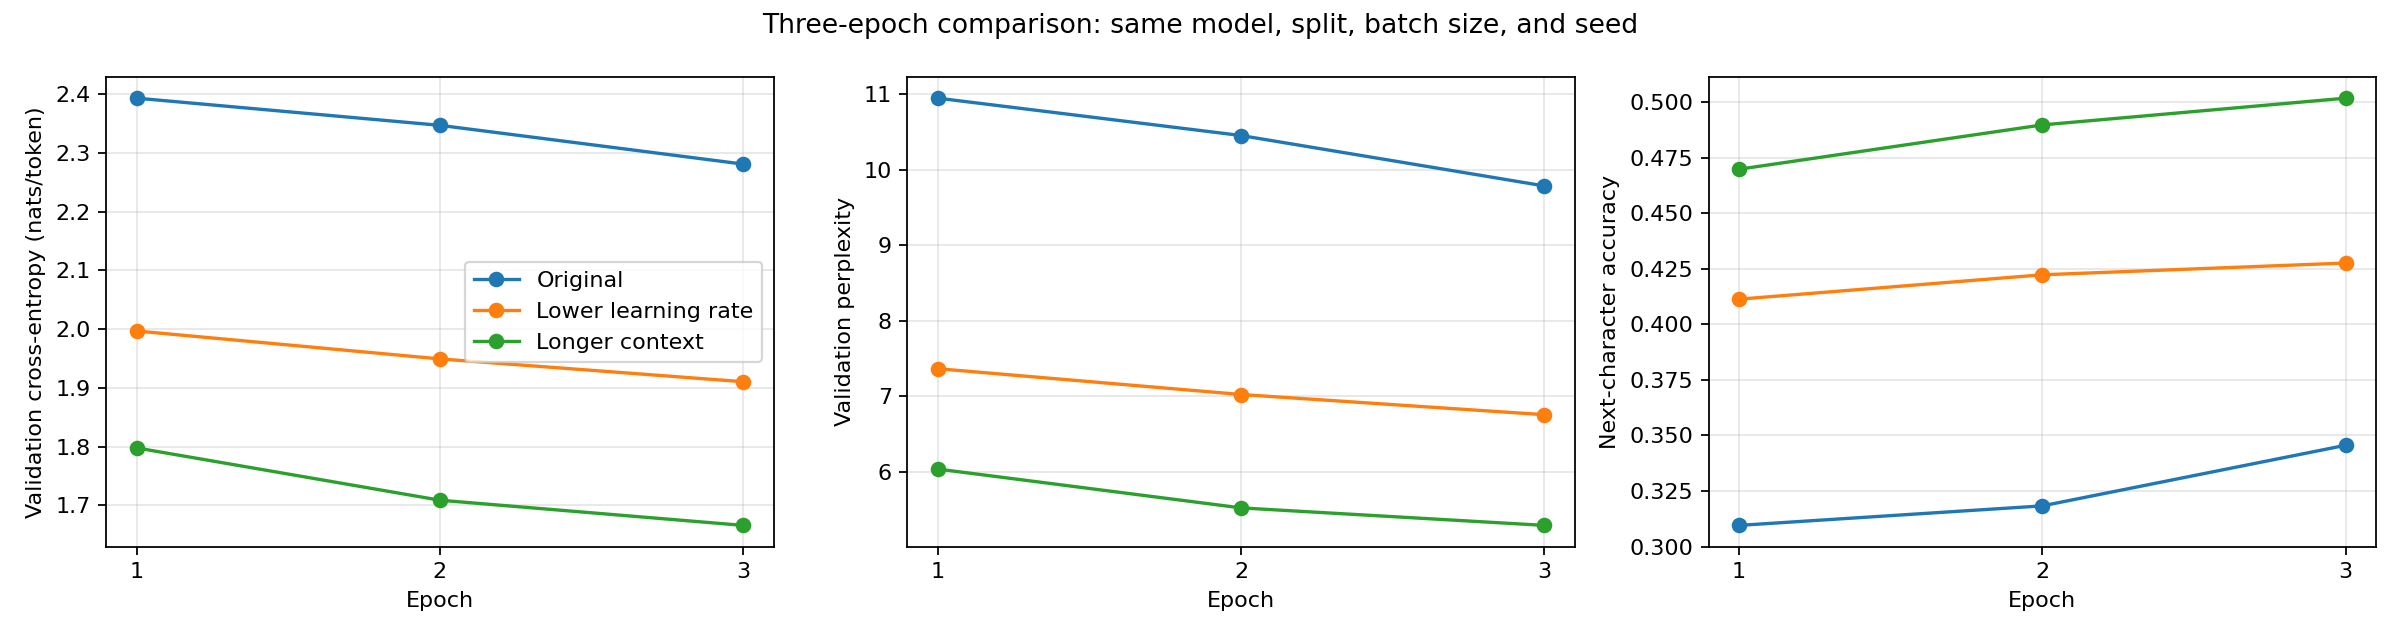

The file beside this chart, header and first rows:
experiment, learning_rate, context_length, epoch, updates, validation_tokens, validation_loss, validation_perplexity, validation_accuracy, run
Original, 0.01, 8, 3, 83652, 111520, 2.281, 9.788, 0.3456, 20261103T185336346464Z
Lower learning rate, 0.0003, 8, 3, 83652, 111520, 1.911, 6.757, 0.4276, 20261103T194144804886Z
Longer context, 0.0003, 64, 3, 10455, 111360, 1.666, 5.291, 0.5018, 20261103T195018479825Z
